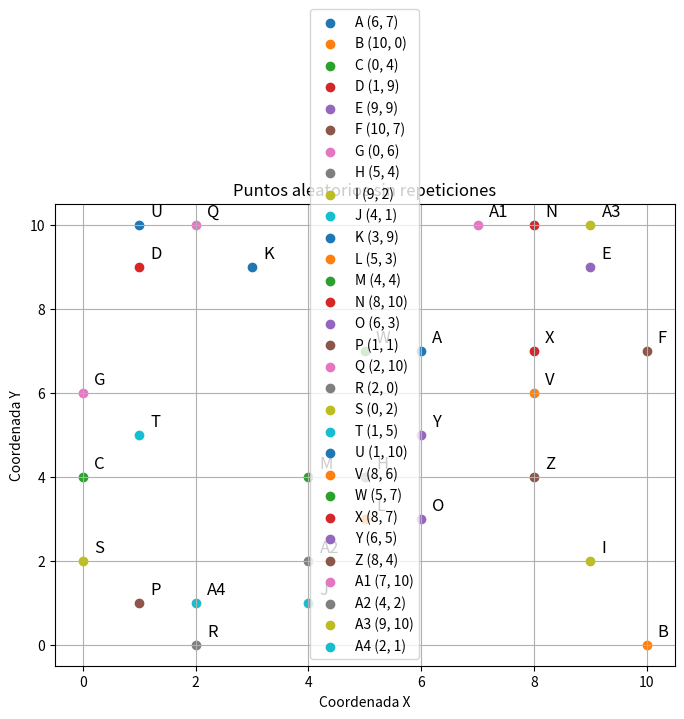

Python code for this plot:
import matplotlib.pyplot as plt
import random
import math

# Función para calcular la distancia entre dos puntos (x1, y1) y (x2, y2)
def calcular_distancia(p1, p2):
    x1, y1 = p1
    x2, y2 = p2
    return math.sqrt((x2 - x1) ** 2 + (y2 - y1) ** 2)

# Función para generar puntos aleatorios únicos
def generar_puntos_unicos(cantidad, x_min, x_max, y_min, y_max):
    puntos = {}
    while len(puntos) < cantidad:
        # Generar coordenadas aleatorias
        x = random.randint(x_min, x_max)
        y = random.randint(y_min, y_max)
        # Crear un nombre único basado en la cantidad de puntos
        nombre = chr(65 + len(puntos)) if len(puntos) < 26 else f"A{len(puntos)-26+1}"
        if (x, y) not in puntos.values():  # Verificar que no se repita
            puntos[nombre] = (x, y)
    return puntos

# Generar 30 puntos aleatorios únicos
puntos = generar_puntos_unicos(30, 0, 10, 0, 10)

# Extraer nombres y coordenadas de los puntos
nombres = list(puntos.keys())
coordenadas = list(puntos.values())

# Imprimir los puntos generados
print("Puntos generados:")
for nombre, coord in puntos.items():
    print(f"{nombre}: {coord}")

# Calcular y mostrar las distancias entre cada par de puntos
print("\nDistancias entre los puntos:")
distancias = []
for i in range(len(coordenadas)):
    for j in range(i + 1, len(coordenadas)):
        distancia = calcular_distancia(coordenadas[i], coordenadas[j])
        distancias.append((nombres[i], nombres[j], distancia))
        print(f"Distancia entre {nombres[i]} y {nombres[j]}: {distancia:.2f}")

# Crear una figura y un gráfico de dispersión
plt.figure(figsize=(8, 6))

# Graficar cada punto y etiquetarlo
for i, nombre in enumerate(nombres):
    x, y = coordenadas[i]
    plt.scatter(x, y, label=f'{nombre} ({x}, {y})')
    plt.text(x + 0.2, y + 0.2, nombre, fontsize=12)

# Configurar el gráfico
plt.xlabel("Coordenada X")
plt.ylabel("Coordenada Y")
plt.title("Puntos aleatorios sin repeticiones")
plt.legend()
plt.grid(True)
# plt.show()
plt.savefig("Grafico_practica.png")
